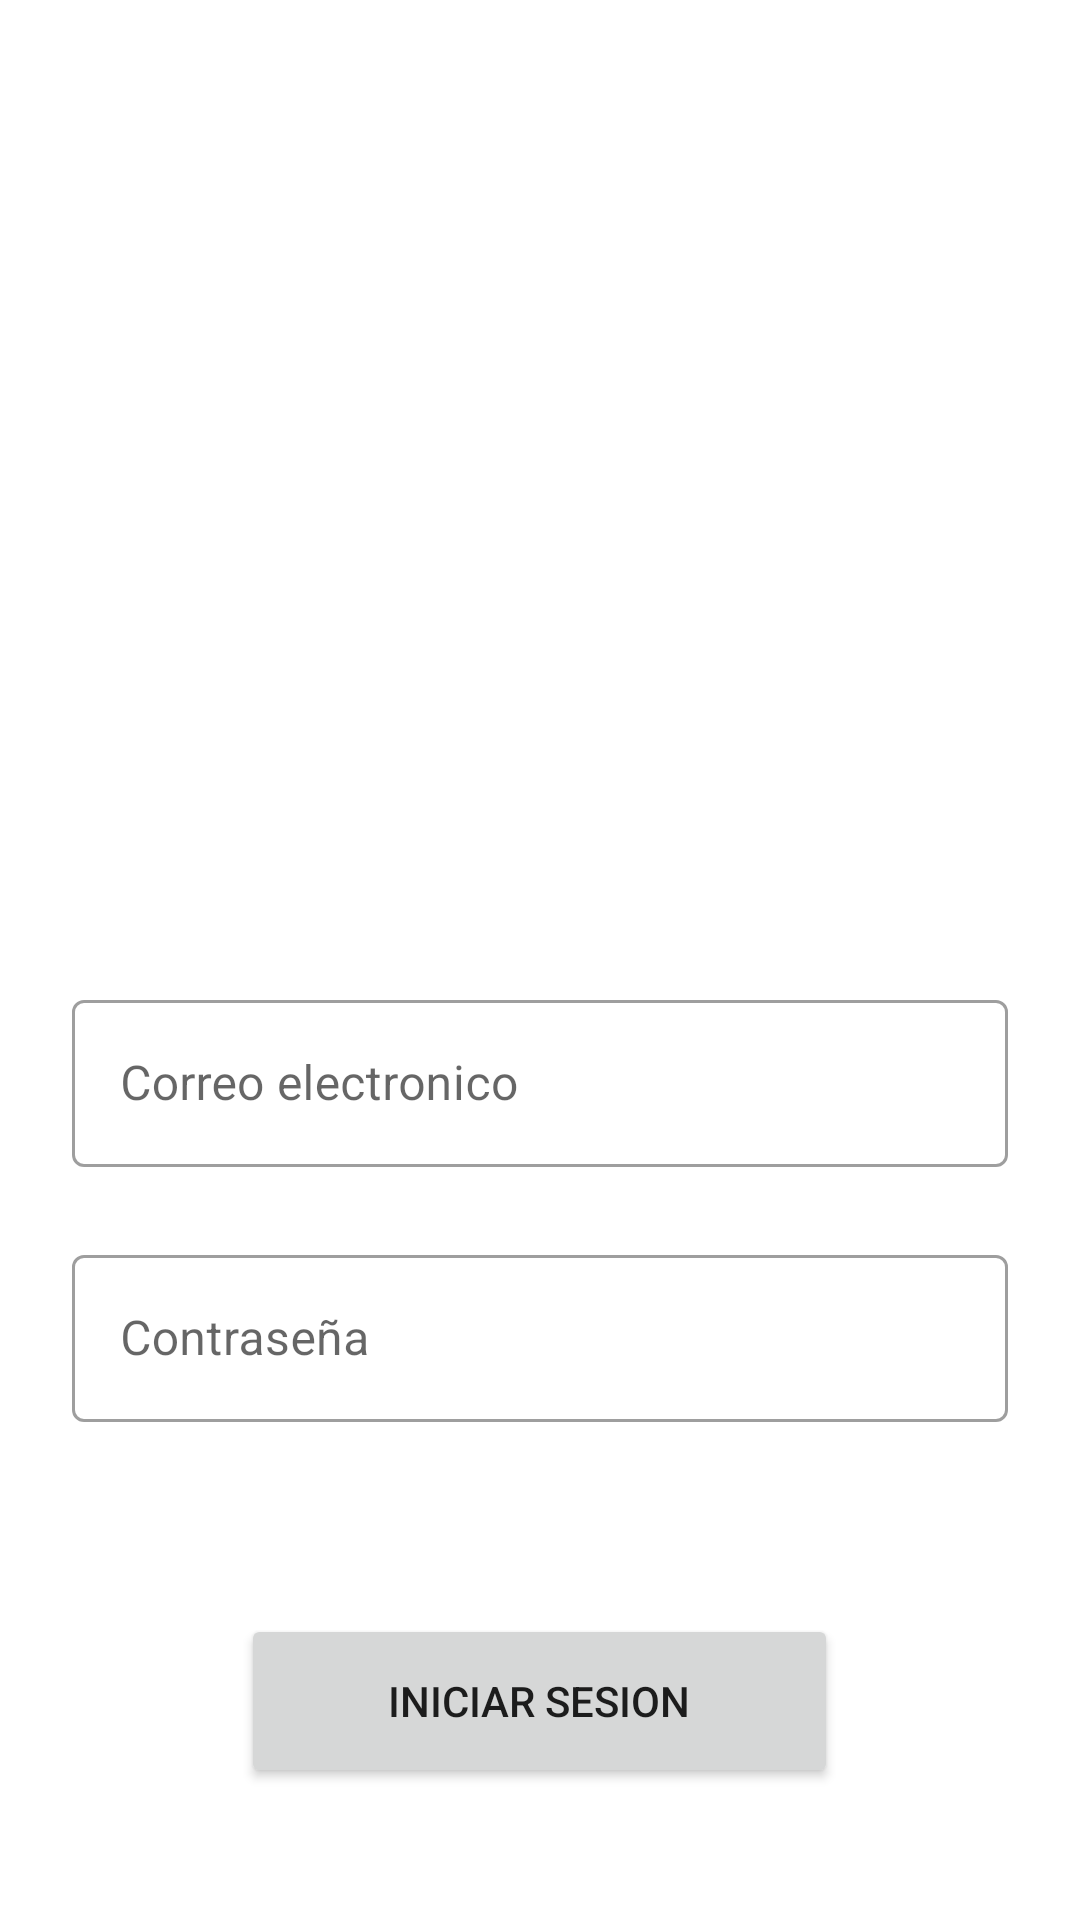

Reconstruct the res/layout file that produces this screen, plus the resources it refers to.
<!-- AndroidManifest.xml: application theme Theme.StoreNBA -->
<!-- res/layout/activity_login.xml -->
<?xml version="1.0" encoding="utf-8"?>
<androidx.constraintlayout.widget.ConstraintLayout xmlns:android="http://schemas.android.com/apk/res/android"
    xmlns:app="http://schemas.android.com/apk/res-auto"
    xmlns:tools="http://schemas.android.com/tools"
    android:layout_width="match_parent"
    android:layout_height="match_parent"
    tools:context=".ui.login.LoginActivity">


    <ImageView
        android:id="@+id/imageView"
        android:layout_width="200dp"
        android:layout_height="200dp"
        android:layout_marginTop="80dp"
        app:layout_constraintEnd_toEndOf="parent"
        app:layout_constraintHorizontal_bias="0.498"
        app:layout_constraintStart_toStartOf="parent"
        app:layout_constraintTop_toTopOf="parent"
        app:srcCompat="@mipmap/ic_launcher_foreground" />

    <com.google.android.material.textfield.TextInputLayout
        android:id="@+id/etUsuario"
        style="@style/Widget.MaterialComponents.TextInputLayout.OutlinedBox"
        android:layout_width="match_parent"
        android:layout_height="wrap_content"
        android:layout_marginTop="48dp"
        android:layout_marginStart="24dp"
        android:layout_marginEnd="24dp"
        android:hint="@string/correo_electronico"
        app:layout_constraintEnd_toEndOf="@+id/imageView"
        app:layout_constraintStart_toStartOf="@+id/imageView"
        app:layout_constraintTop_toBottomOf="@+id/imageView">

        <com.google.android.material.textfield.TextInputEditText
            android:layout_width="match_parent"
            android:layout_height="wrap_content" />

    </com.google.android.material.textfield.TextInputLayout>

    <com.google.android.material.textfield.TextInputLayout
        android:id="@+id/etContrasenia"
        style="@style/Widget.MaterialComponents.TextInputLayout.OutlinedBox"
        android:layout_width="match_parent"
        android:layout_height="wrap_content"
        android:layout_marginStart="24dp"
        android:layout_marginEnd="24dp"
        android:layout_marginTop="24dp"
        android:hint="@string/contrase_a"
        app:layout_constraintEnd_toEndOf="@+id/etUsuario"
        app:layout_constraintStart_toStartOf="@+id/etUsuario"
        app:layout_constraintTop_toBottomOf="@+id/etUsuario">

        <com.google.android.material.textfield.TextInputEditText
            android:layout_width="match_parent"
            android:layout_height="wrap_content"
            android:inputType="textPassword" />

    </com.google.android.material.textfield.TextInputLayout>

    <Button
        android:id="@+id/btnLogin"
        android:layout_width="199dp"
        android:layout_height="58dp"
        android:layout_marginTop="64dp"
        android:text="@string/iniciar_sesion"
        app:layout_constraintEnd_toEndOf="@+id/etContrasenia"
        app:layout_constraintStart_toStartOf="@+id/etContrasenia"
        app:layout_constraintTop_toBottomOf="@+id/etContrasenia" />

    <TextView
        android:id="@+id/tvCrearCuenta"
        android:layout_width="wrap_content"
        android:layout_height="wrap_content"
        android:layout_marginTop="40dp"
        android:text="@string/no_tienes_una_cuenta_crear_cuenta"
        app:layout_constraintEnd_toEndOf="@+id/btnLogin"
        app:layout_constraintHorizontal_bias="0.516"
        app:layout_constraintStart_toStartOf="@+id/btnLogin"
        app:layout_constraintTop_toBottomOf="@+id/btnLogin" />

</androidx.constraintlayout.widget.ConstraintLayout>
<!-- resources referenced by this layout -->
<resources>
  <string name="contrase_a">Contraseña</string>
  <string name="correo_electronico">Correo electronico</string>
  <string name="iniciar_sesion">Iniciar Sesion</string>
  <string name="no_tienes_una_cuenta_crear_cuenta">¿No tienes una cuenta? Crear Cuenta</string>
  <style name="Theme.StoreNBA" parent="Theme.MaterialComponents.DayNight.DarkActionBar">
          
          <item name="colorPrimary">@color/purple_500</item>
          <item name="colorPrimaryVariant">@color/purple_700</item>
          <item name="colorOnPrimary">@color/white</item>
          
          <item name="colorSecondary">@color/teal_200</item>
          <item name="colorSecondaryVariant">@color/teal_700</item>
          <item name="colorOnSecondary">@color/black</item>
          
          <item name="android:statusBarColor">?attr/colorPrimaryVariant</item>
          
      </style>
  <!-- not gathered from this repository: default colours our renderer supplied (Android Studio template values) -->
  <color name="purple_500">#FF6200EE</color>
  <color name="purple_700">#FF3700B3</color>
  <color name="teal_200">#FF03DAC5</color>
  <color name="teal_700">#FF018786</color>
  <color name="black">#FF000000</color>
  <color name="white">#FFFFFFFF</color>
</resources>
